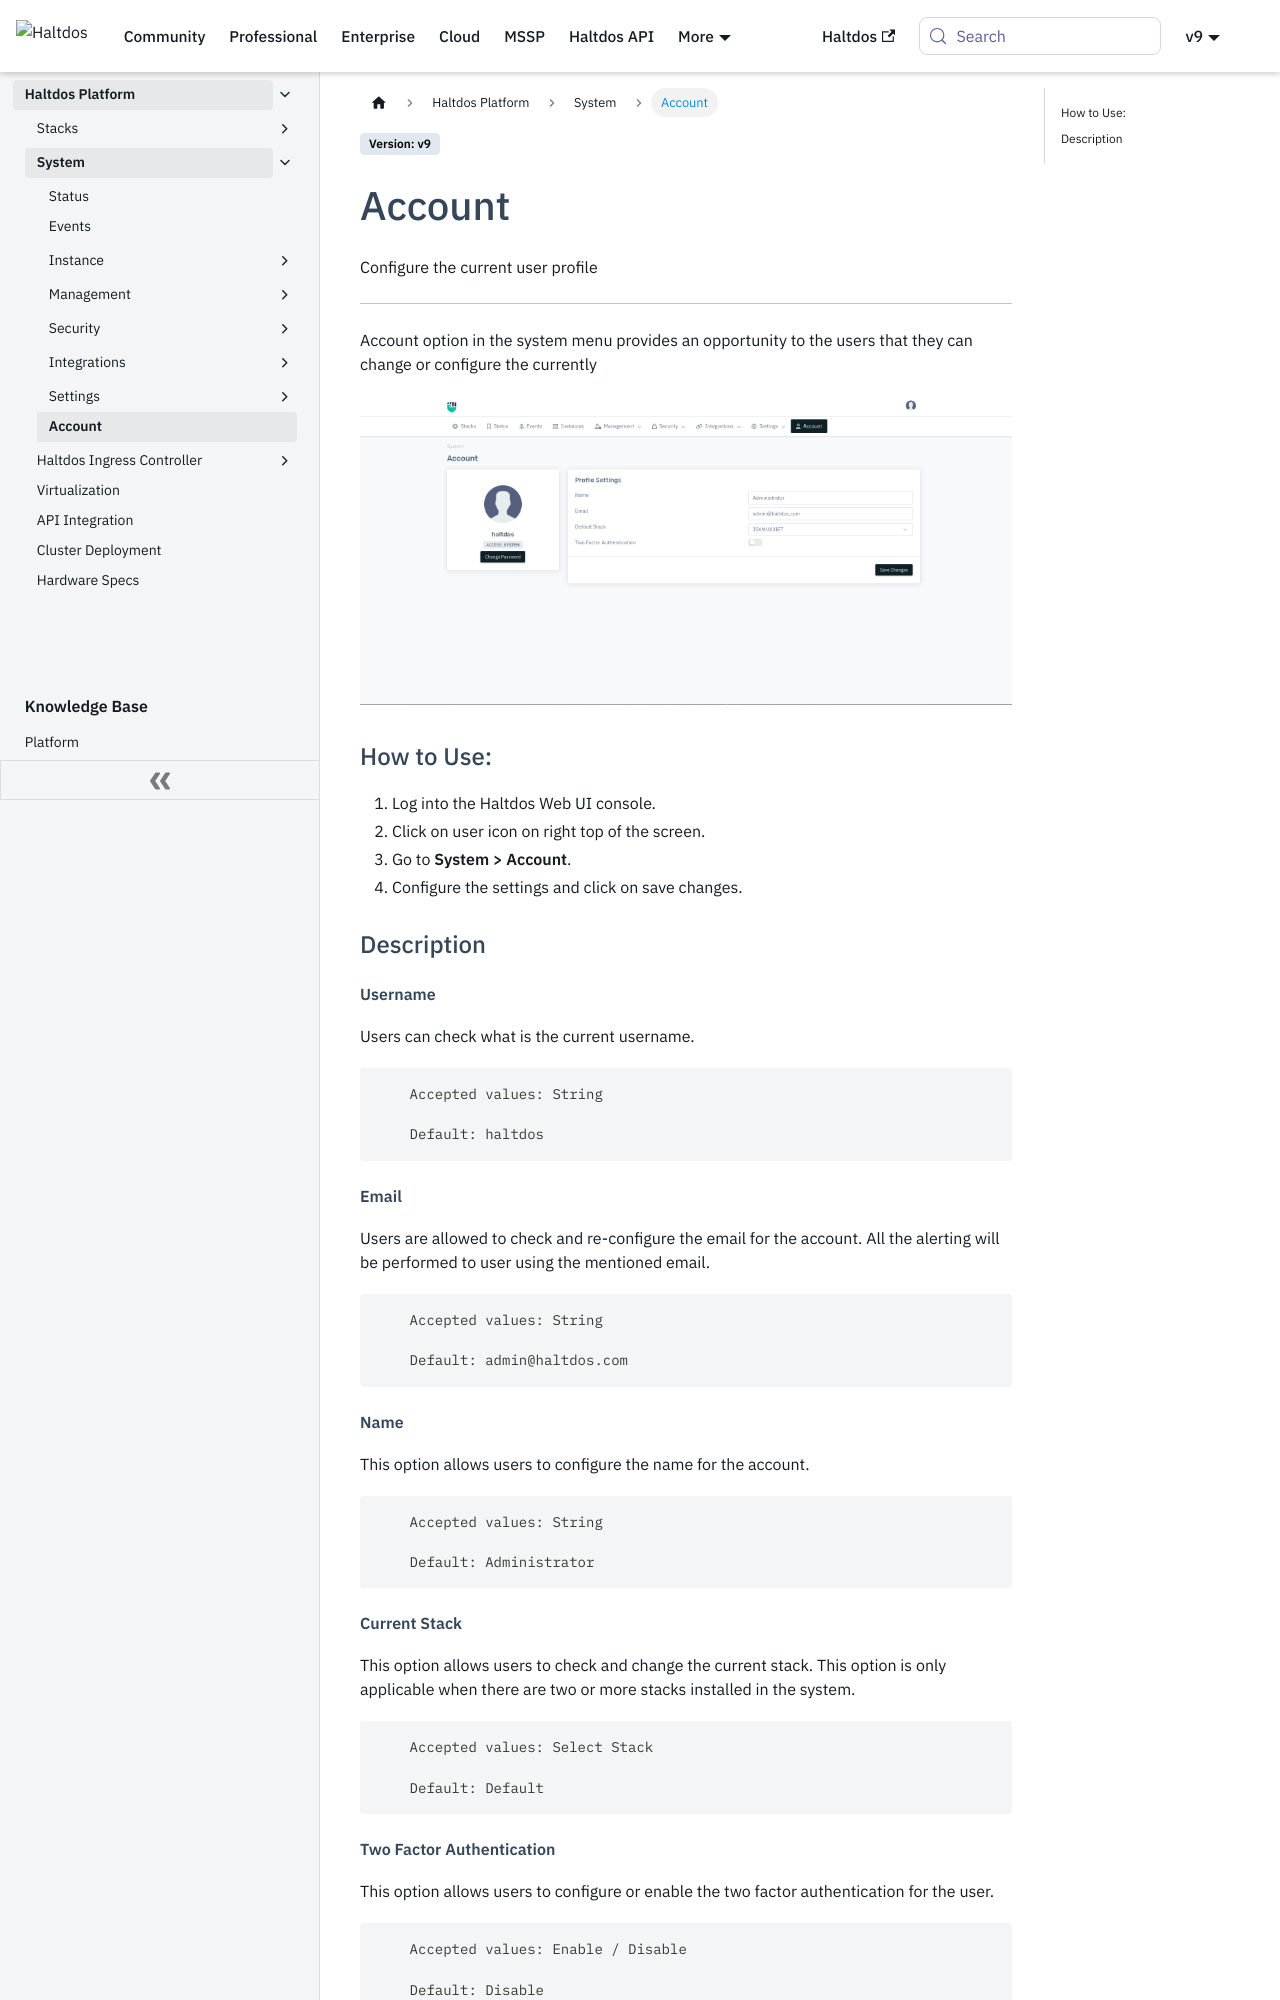

repository: halt-dos/hd-wiki-public · page: enterprise/platform/system/account/index.html · generator: docusaurus

---
sidebar_position: 9
---

# Account

Configure the current user profile

---

Account option in the system menu provides an opportunity to the users that they can change or configure the currently 


![Account](/img/platform/v8/docs/account.png)

### How to Use:
1. Log into the Haltdos Web UI console.
2. Click on user icon on right top of the screen.
3. Go to **System > Account**.
4. Configure the settings and click on save changes.

### Description

##### **Username**
Users can check what is the current username.

```
    Accepted values: String

    Default: haltdos 
```


##### **Email**
Users are allowed to check and re-configure the email for the account. All the alerting will be performed to user using the mentioned email.

```
    Accepted values: String

    Default: admin@haltdos.com 
```


##### **Name**
This option allows users to configure the name for the account.

```
    Accepted values: String

    Default: Administrator 
```


##### **Current Stack**
This option allows users to check and change the current stack. This option is only applicable when there are two or more stacks installed in the system.

```
    Accepted values: Select Stack

    Default: Default 
```
